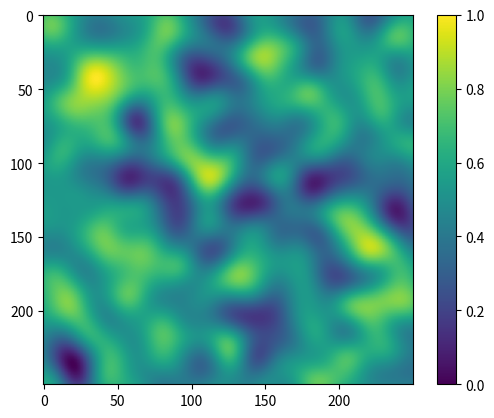

Source code (Python):
import numpy as np
import matplotlib.pyplot as plt
import numpy as np
import scipy.signal
import matplotlib.pyplot as plt

def gen_field(nx, ny, correlation_scale):

    # Create the smoothing kernel
    x = np.arange(-correlation_scale, correlation_scale)
    y = np.arange(-correlation_scale, correlation_scale)
    X, Y = np.meshgrid(x, y)
    dist = np.sqrt(X*X + Y*Y)
    filter_kernel = np.exp(-dist**2/(2*correlation_scale))

    # Generate random noise and smooth it
    noise = np.random.randn(nx, ny) 
    z = scipy.signal.fftconvolve(noise, filter_kernel, mode='same')
        
    # Normalize so its in 0-1 range
    z -= z.min()
    z /= z.max()

    return z

z = gen_field(250, 250, 100)
plt.imshow(z)
plt.colorbar()
plt.show()
